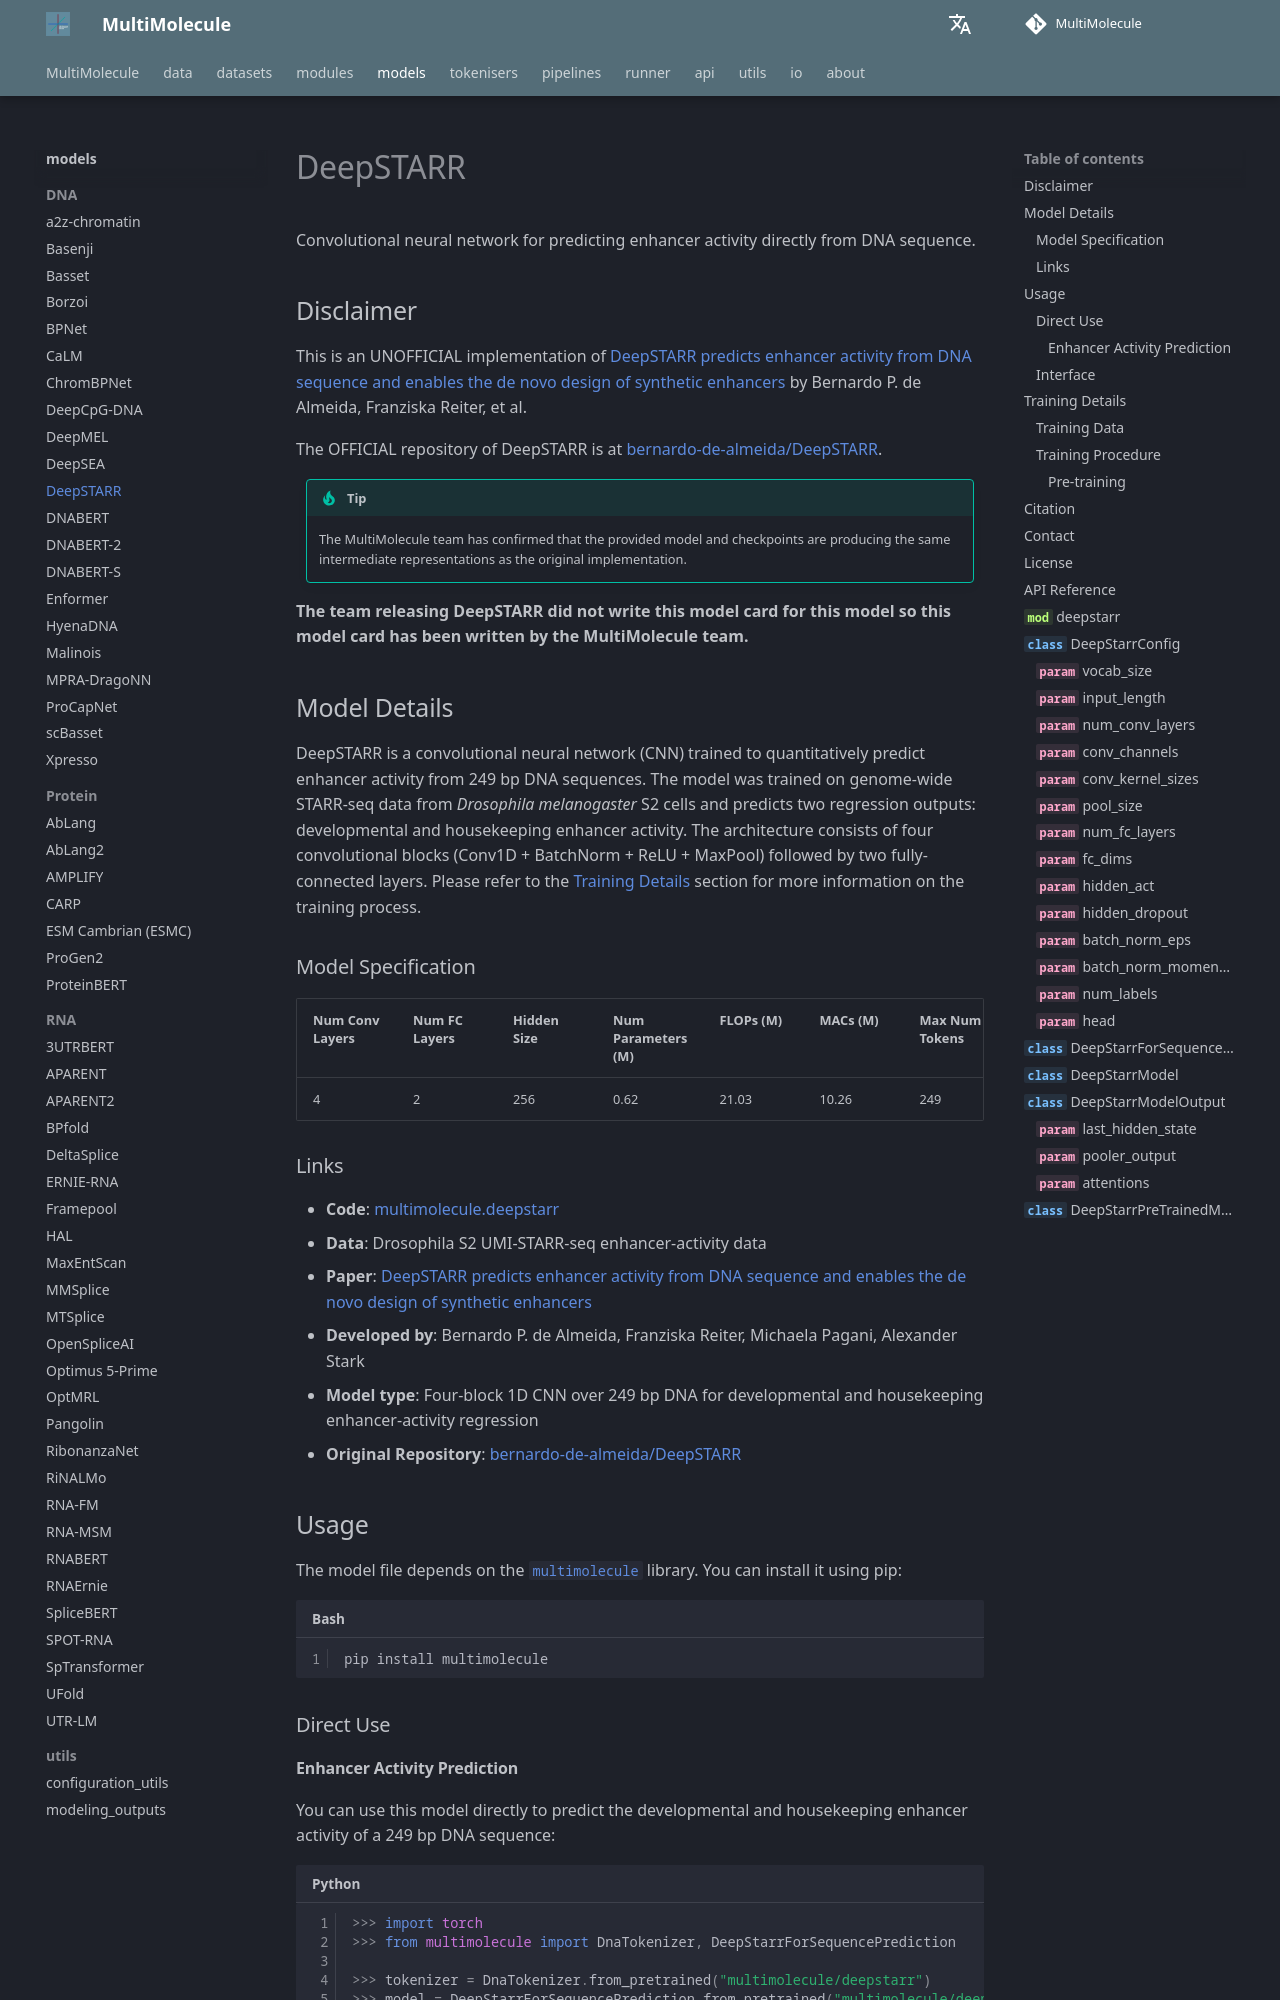

repository: DLS5-Omics/multimolecule · page: models/deepstarr/index.html · generator: mkdocs

---
language: dna
tags:
  - Biology
  - DNA
license: agpl-3.0
datasets:
  - multimolecule/deepstarr
library_name: multimolecule
pipeline_tag: other
pipeline: regulatory-activity
---

# DeepSTARR

Convolutional neural network for predicting enhancer activity directly from DNA sequence.

## Disclaimer

This is an UNOFFICIAL implementation of [DeepSTARR predicts enhancer activity from DNA sequence and enables the de novo design of synthetic enhancers](https://doi.org/10.1038/s41588-022-01048-5) by Bernardo P. de Almeida, Franziska Reiter, et al.

The OFFICIAL repository of DeepSTARR is at [bernardo-de-almeida/DeepSTARR](https://github.com/bernardo-de-almeida/DeepSTARR).

> [!TIP]
> The MultiMolecule team has confirmed that the provided model and checkpoints are producing the same intermediate representations as the original implementation.

**The team releasing DeepSTARR did not write this model card for this model so this model card has been written by the MultiMolecule team.**
